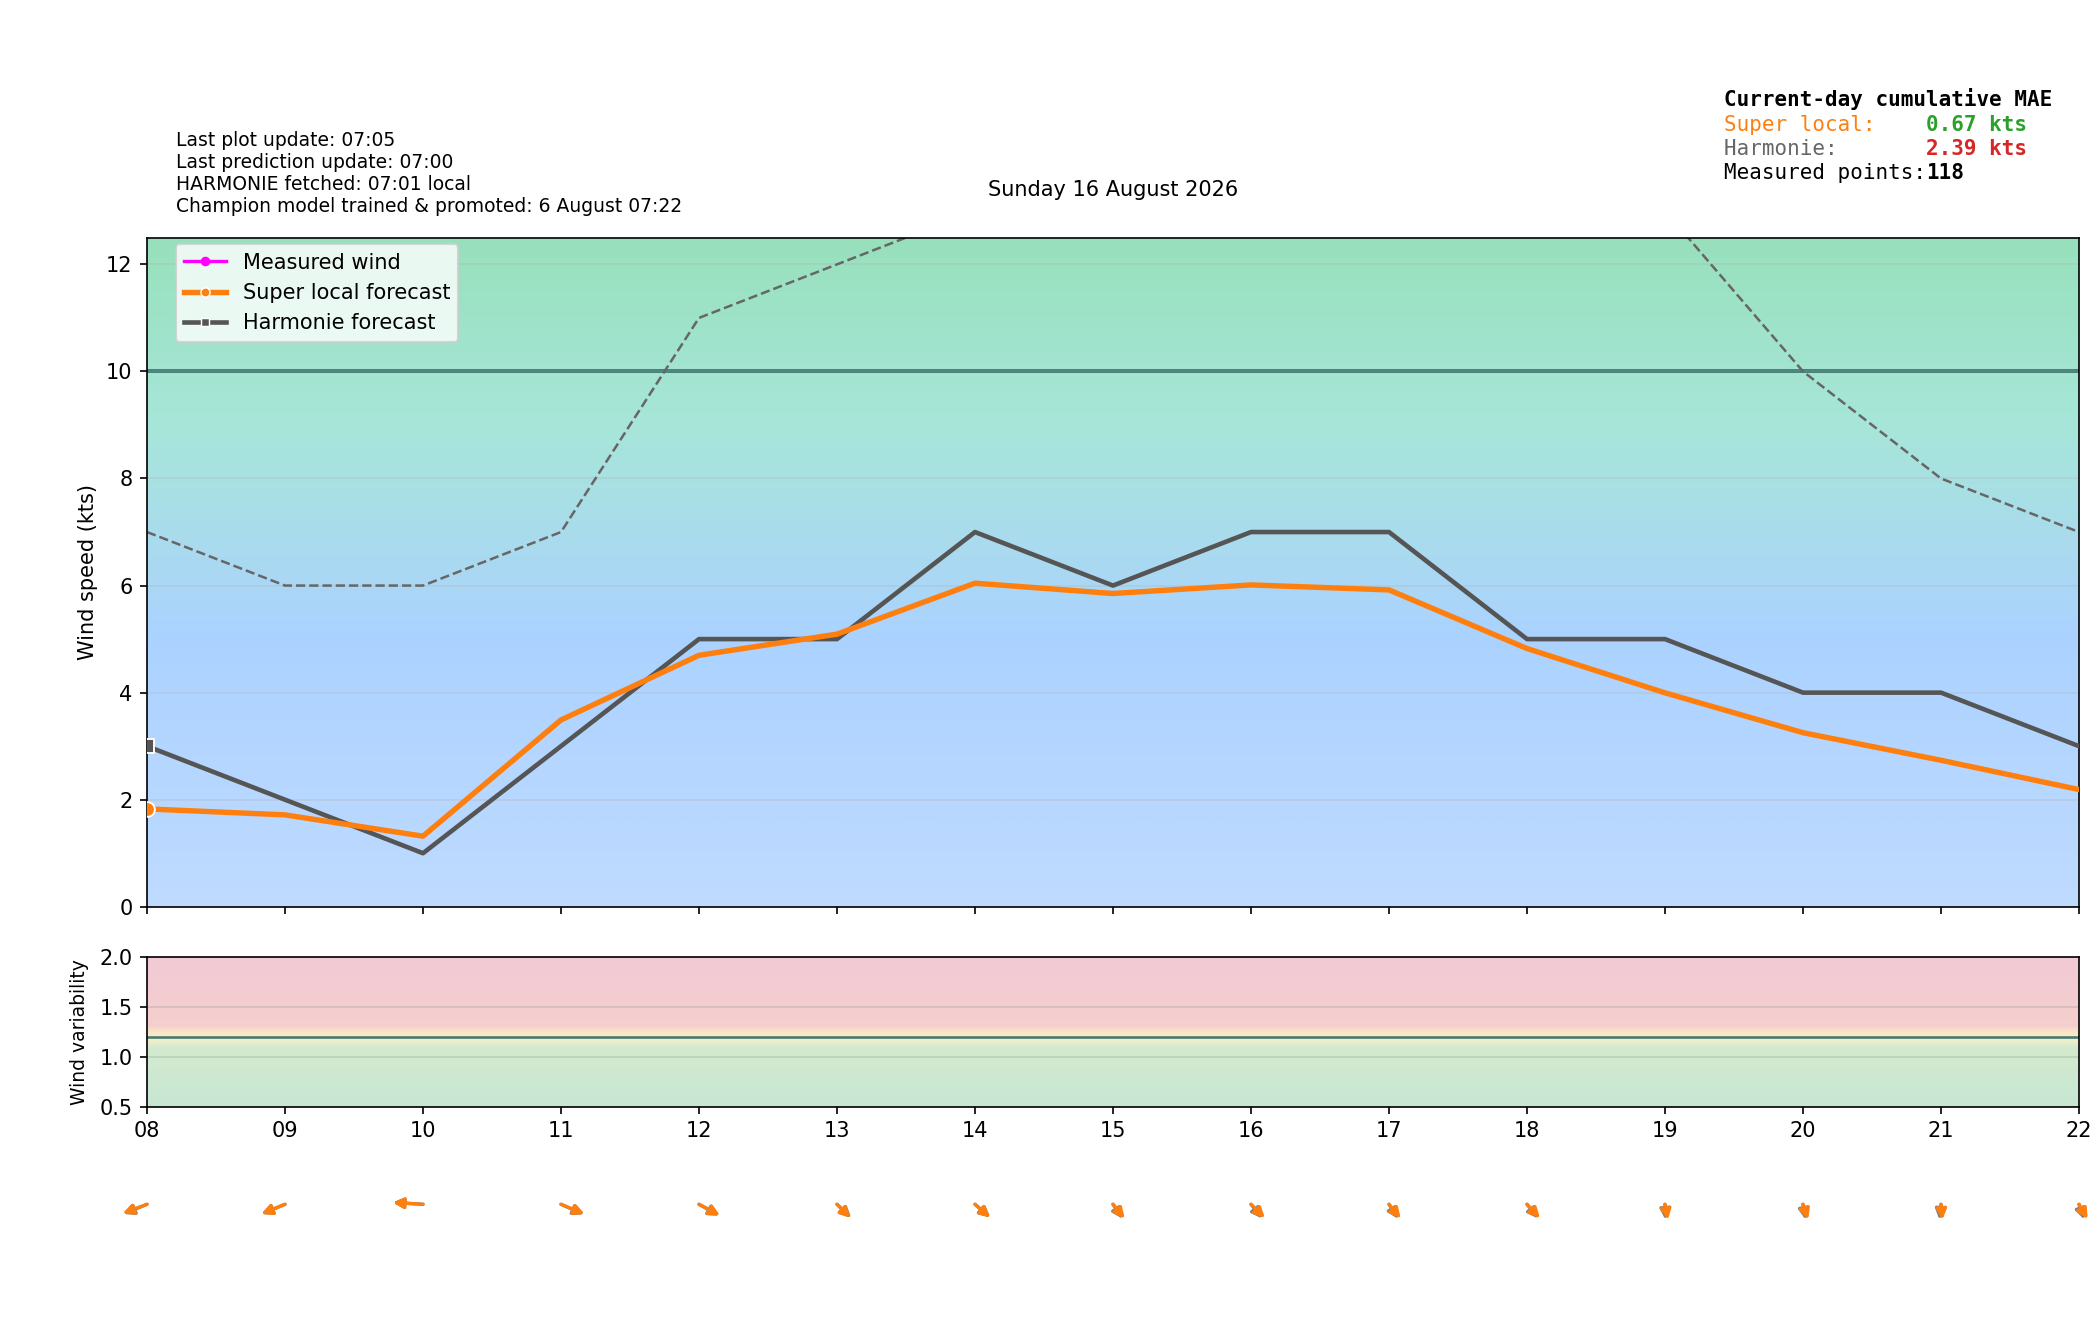

Source data for this figure (header and first rows):
time_local, is_forecast_grid, is_actual_observation, forecast_wind_speed, forecast_wind_min, forecast_wind_max, forecast_wind_dir_deg, lstm_pred_wind_speed_full, lstm_pred_wind_dir_deg_full, lstm_pred_wind_speed, lstm_pred_wind_dir_deg, actual_wind_speed, actual_wind_min, actual_wind_max, actual_wind_dir_deg, is_future, hour_local, minute_local
2026-08-16T00:00:00+0200, True, False, 6.0, 6.0, 12.0, 39.0, , 40.16, , , , , , , False, 00, 0
2026-08-16T00:01:42+0200, False, True, , , , , , , , , 4.0, 2.0, 5.0, 38.0, False, 00, 1
2026-08-16T00:04:42+0200, False, True, , , , , , , , , 4.0, 3.0, 6.0, 37.0, False, 00, 4
2026-08-16T00:06:00+0200, True, False, 5.9, 5.9, 11.8, 37.9, , 38.78, , , , , , , False, 00, 6
2026-08-16T00:07:42+0200, False, True, , , , , , , , , 5.0, 3.0, 7.0, 36.0, False, 00, 7
2026-08-16T00:10:42+0200, False, True, , , , , , , , , 4.0, 3.0, 6.0, 36.0, False, 00, 10
2026-08-16T00:12:00+0200, True, False, 5.8, 5.8, 11.6, 36.81, , 37.4, , , , , , , False, 00, 12
2026-08-16T00:13:42+0200, False, True, , , , , , , , , 3.0, 3.0, 5.0, 36.0, False, 00, 13
2026-08-16T00:16:42+0200, False, True, , , , , , , , , 2.0, 2.0, 4.0, 36.0, False, 00, 16
2026-08-16T00:18:00+0200, True, False, 5.7, 5.7, 11.4, 35.71, , 36.01, , , , , , , False, 00, 18
2026-08-16T00:19:42+0200, False, True, , , , , , , , , 4.0, 3.0, 6.0, 36.0, False, 00, 19
2026-08-16T00:22:42+0200, False, True, , , , , , , , , 4.0, 2.0, 6.0, 34.0, False, 00, 22
2026-08-16T00:24:00+0200, True, False, 5.6, 5.6, 11.2, 34.6, , 34.62, , , , , , , False, 00, 24
2026-08-16T00:25:42+0200, False, True, , , , , , , , , 3.0, 2.0, 5.0, 34.0, False, 00, 25
2026-08-16T00:28:42+0200, False, True, , , , , , , , , 3.0, 2.0, 4.0, 34.0, False, 00, 28
2026-08-16T00:30:00+0200, True, False, 5.5, 5.5, 11.0, 33.5, , 33.23, , , , , , , False, 00, 30
2026-08-16T00:31:43+0200, False, True, , , , , , , , , 3.0, 1.0, 4.0, 34.0, False, 00, 31
2026-08-16T00:34:42+0200, False, True, , , , , , , , , 2.0, 1.0, 4.0, 34.0, False, 00, 34
2026-08-16T00:36:00+0200, True, False, 5.4, 5.4, 10.8, 32.4, , 31.84, , , , , , , False, 00, 36
2026-08-16T00:37:42+0200, False, True, , , , , , , , , 3.0, 2.0, 5.0, 38.0, False, 00, 37
2026-08-16T00:40:43+0200, False, True, , , , , , , , , 3.0, 2.0, 5.0, 40.0, False, 00, 40
2026-08-16T00:42:00+0200, True, False, 5.3, 5.3, 10.6, 31.29, , 30.44, , , , , , , False, 00, 42
2026-08-16T00:43:42+0200, False, True, , , , , , , , , 2.0, 1.0, 3.0, 40.0, False, 00, 43
2026-08-16T00:46:42+0200, False, True, , , , , , , , , 3.0, 2.0, 5.0, 40.0, False, 00, 46
2026-08-16T00:48:00+0200, True, False, 5.2, 5.2, 10.4, 30.19, , 29.06, , , , , , , False, 00, 48
2026-08-16T00:49:43+0200, False, True, , , , , , , , , 3.0, 2.0, 5.0, 39.0, False, 00, 49
2026-08-16T00:52:43+0200, False, True, , , , , , , , , 2.0, 0.0, 4.0, 39.0, False, 00, 52
2026-08-16T00:54:00+0200, True, False, 5.1, 5.1, 10.2, 29.1, , 27.67, , , , , , , False, 00, 54
2026-08-16T00:55:43+0200, False, True, , , , , , , , , 3.0, 2.0, 4.0, 39.0, False, 00, 55
2026-08-16T00:58:43+0200, False, True, , , , , , , , , 2.0, 1.0, 5.0, 39.0, False, 00, 58
2026-08-16T01:00:00+0200, True, False, 5.0, 5.0, 10.0, 28.0, 2.852, 26.3, , , , , , , False, 01, 0
2026-08-16T01:01:42+0200, False, True, , , , , , , , , 2.0, 0.0, 3.0, 39.0, False, 01, 1
2026-08-16T01:04:43+0200, False, True, , , , , , , , , 3.0, 2.0, 5.0, 40.0, False, 01, 4
2026-08-16T01:06:00+0200, True, False, 4.9, 4.9, 9.9, 29.49, 2.787, 27.79, , , , , , , False, 01, 6
2026-08-16T01:07:42+0200, False, True, , , , , , , , , 3.0, 2.0, 4.0, 40.0, False, 01, 7
2026-08-16T01:10:43+0200, False, True, , , , , , , , , 3.0, 2.0, 7.0, 39.0, False, 01, 10
2026-08-16T01:12:00+0200, True, False, 4.8, 4.8, 9.8, 30.98, 2.722, 29.29, , , , , , , False, 01, 12
2026-08-16T01:13:43+0200, False, True, , , , , , , , , 4.0, 3.0, 6.0, 37.0, False, 01, 13
2026-08-16T01:16:43+0200, False, True, , , , , , , , , 3.0, 2.0, 5.0, 37.0, False, 01, 16
2026-08-16T01:18:00+0200, True, False, 4.7, 4.7, 9.7, 32.49, 2.657, 30.8, , , , , , , False, 01, 18
2026-08-16T01:19:43+0200, False, True, , , , , , , , , 3.0, 2.0, 4.0, 37.0, False, 01, 19
2026-08-16T01:22:43+0200, False, True, , , , , , , , , 2.0, 1.0, 3.0, 37.0, False, 01, 22
2026-08-16T01:24:00+0200, True, False, 4.6, 4.6, 9.6, 33.99, 2.592, 32.31, , , , , , , False, 01, 24
2026-08-16T01:25:43+0200, False, True, , , , , , , , , 3.0, 1.0, 6.0, 37.0, False, 01, 25
2026-08-16T01:28:43+0200, False, True, , , , , , , , , 2.0, 1.0, 3.0, 37.0, False, 01, 28
2026-08-16T01:30:00+0200, True, False, 4.5, 4.5, 9.5, 35.5, 2.527, 33.83, , , , , , , False, 01, 30
2026-08-16T01:31:43+0200, False, True, , , , , , , , , 1.0, 1.0, 3.0, 37.0, False, 01, 31
2026-08-16T01:34:43+0200, False, True, , , , , , , , , 1.0, 0.0, 3.0, 37.0, False, 01, 34
2026-08-16T01:36:00+0200, True, False, 4.4, 4.4, 9.4, 37.01, 2.462, 35.34, , , , , , , False, 01, 36
2026-08-16T01:37:43+0200, False, True, , , , , , , , , 2.0, 2.0, 3.0, 37.0, False, 01, 37
2026-08-16T01:40:44+0200, False, True, , , , , , , , , 3.0, 2.0, 4.0, 37.0, False, 01, 40
2026-08-16T01:42:00+0200, True, False, 4.3, 4.3, 9.3, 38.51, 2.397, 36.85, , , , , , , False, 01, 42
2026-08-16T01:43:43+0200, False, True, , , , , , , , , 2.0, 1.0, 4.0, 37.0, False, 01, 43
2026-08-16T01:46:43+0200, False, True, , , , , , , , , 3.0, 2.0, 5.0, 37.0, False, 01, 46
2026-08-16T01:48:00+0200, True, False, 4.2, 4.2, 9.2, 40.02, 2.332, 38.36, , , , , , , False, 01, 48
2026-08-16T01:49:43+0200, False, True, , , , , , , , , 2.0, 1.0, 3.0, 37.0, False, 01, 49
2026-08-16T01:52:43+0200, False, True, , , , , , , , , 2.0, 1.0, 3.0, 37.0, False, 01, 52
2026-08-16T01:54:00+0200, True, False, 4.1, 4.1, 9.1, 41.51, 2.267, 39.86, , , , , , , False, 01, 54
2026-08-16T01:55:43+0200, False, True, , , , , , , , , 2.0, 1.0, 3.0, 37.0, False, 01, 55
2026-08-16T01:58:43+0200, False, True, , , , , , , , , 2.0, 1.0, 3.0, 37.0, False, 01, 58
... 318 more rows
